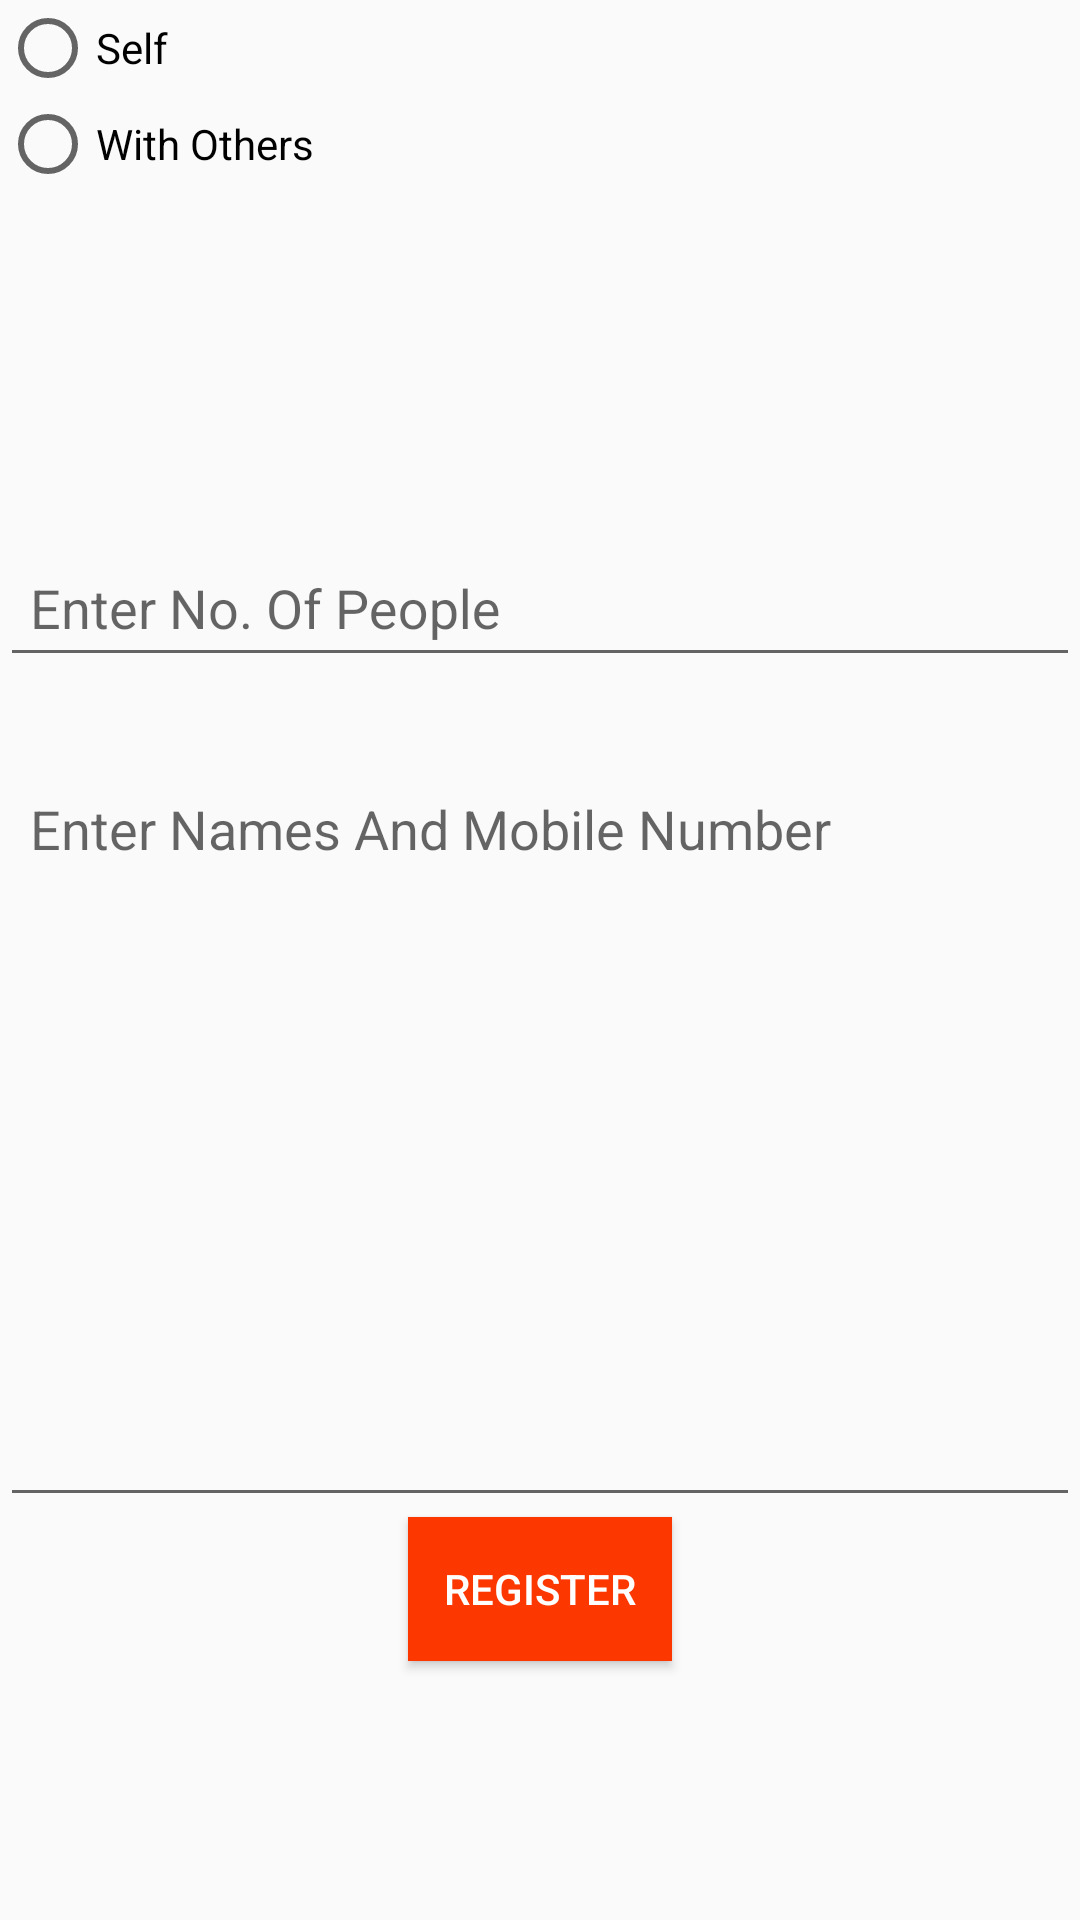

Here is an Android app screen rendered from its layout file. Give the layout XML and the strings, colors and styles it references.
<!-- AndroidManifest.xml: application theme AppTheme -->
<!-- res/layout/activity_event_registration.xml -->
<?xml version="1.0" encoding="utf-8"?>
<RelativeLayout xmlns:android="http://schemas.android.com/apk/res/android"
    xmlns:tools="http://schemas.android.com/tools"
    android:id="@+id/activity_event_registration"
    android:layout_width="match_parent"
    android:layout_height="match_parent"

    tools:context="chetana.ngo.chetna.EventRegistration">

    <LinearLayout
        android:orientation="vertical"
        android:layout_width="match_parent"
        android:layout_height="match_parent"
        android:layout_alignParentTop="true"
        android:layout_alignParentLeft="true"
        android:layout_alignParentStart="true">

        <LinearLayout
            android:orientation="horizontal"
            android:layout_width="match_parent"
            android:layout_height="wrap_content">

            <RadioGroup
                android:layout_width="match_parent"
                android:layout_height="match_parent"
                android:layout_weight="1"
                android:id="@+id/rg">

                <RadioButton
                    android:text="Self"
                    android:layout_width="wrap_content"
                    android:layout_height="wrap_content"
                    android:id="@+id/rb1"
                    android:layout_weight="1" />

                <RadioButton
                    android:text="With Others"
                    android:layout_width="wrap_content"
                    android:layout_height="wrap_content"
                    android:id="@+id/rb2"
                    android:layout_weight="1" />

            </RadioGroup>

        </LinearLayout>

        <LinearLayout
            android:orientation="vertical"
            android:layout_width="match_parent"
            android:layout_height="match_parent"
            android:gravity="center">

            <android.support.design.widget.TextInputLayout
                android:layout_width="match_parent"
                android:layout_height="wrap_content"
                android:layout_marginTop="20dp">

                <EditText
                    android:layout_width="match_parent"
                    android:layout_height="wrap_content"
                    android:inputType="numberSigned"
                    android:ems="10"
                    android:padding="10dp"
                    android:hint="Enter No. Of People"
                    android:id="@+id/et_nofp" />
            </android.support.design.widget.TextInputLayout>
            <android.support.design.widget.TextInputLayout
                android:layout_width="match_parent"
                android:layout_height="wrap_content"
                android:layout_marginTop="20dp">

                <EditText
                    android:layout_width="match_parent"
                    android:layout_height="249dp"
                    android:inputType="textMultiLine"
                    android:ems="10"
                    android:padding="10dp"
                    android:hint="Enter Names And Mobile Number"
                    android:id="@+id/et_details"
                    android:gravity="top|center_vertical" />
            </android.support.design.widget.TextInputLayout>

            <Button
                android:text="Register"
                android:layout_width="wrap_content"
                android:layout_height="wrap_content"
                android:id="@+id/button"
                android:background="@color/colorPrimary"
                android:textColor="#FFFFFF"
                android:onClick="register" />


        </LinearLayout>

    </LinearLayout>
</RelativeLayout>
<!-- resources referenced by this layout -->
<resources>
  <color name="colorPrimary">#fd3700</color>
  <style name="AppTheme" parent="Theme.AppCompat.Light.NoActionBar">
          
          <item name="colorPrimary">#ec8e2e</item>
          <item name="colorPrimaryDark">#f19b36</item>
          <item name="colorAccent">#949ed6</item>
      </style>
</resources>
